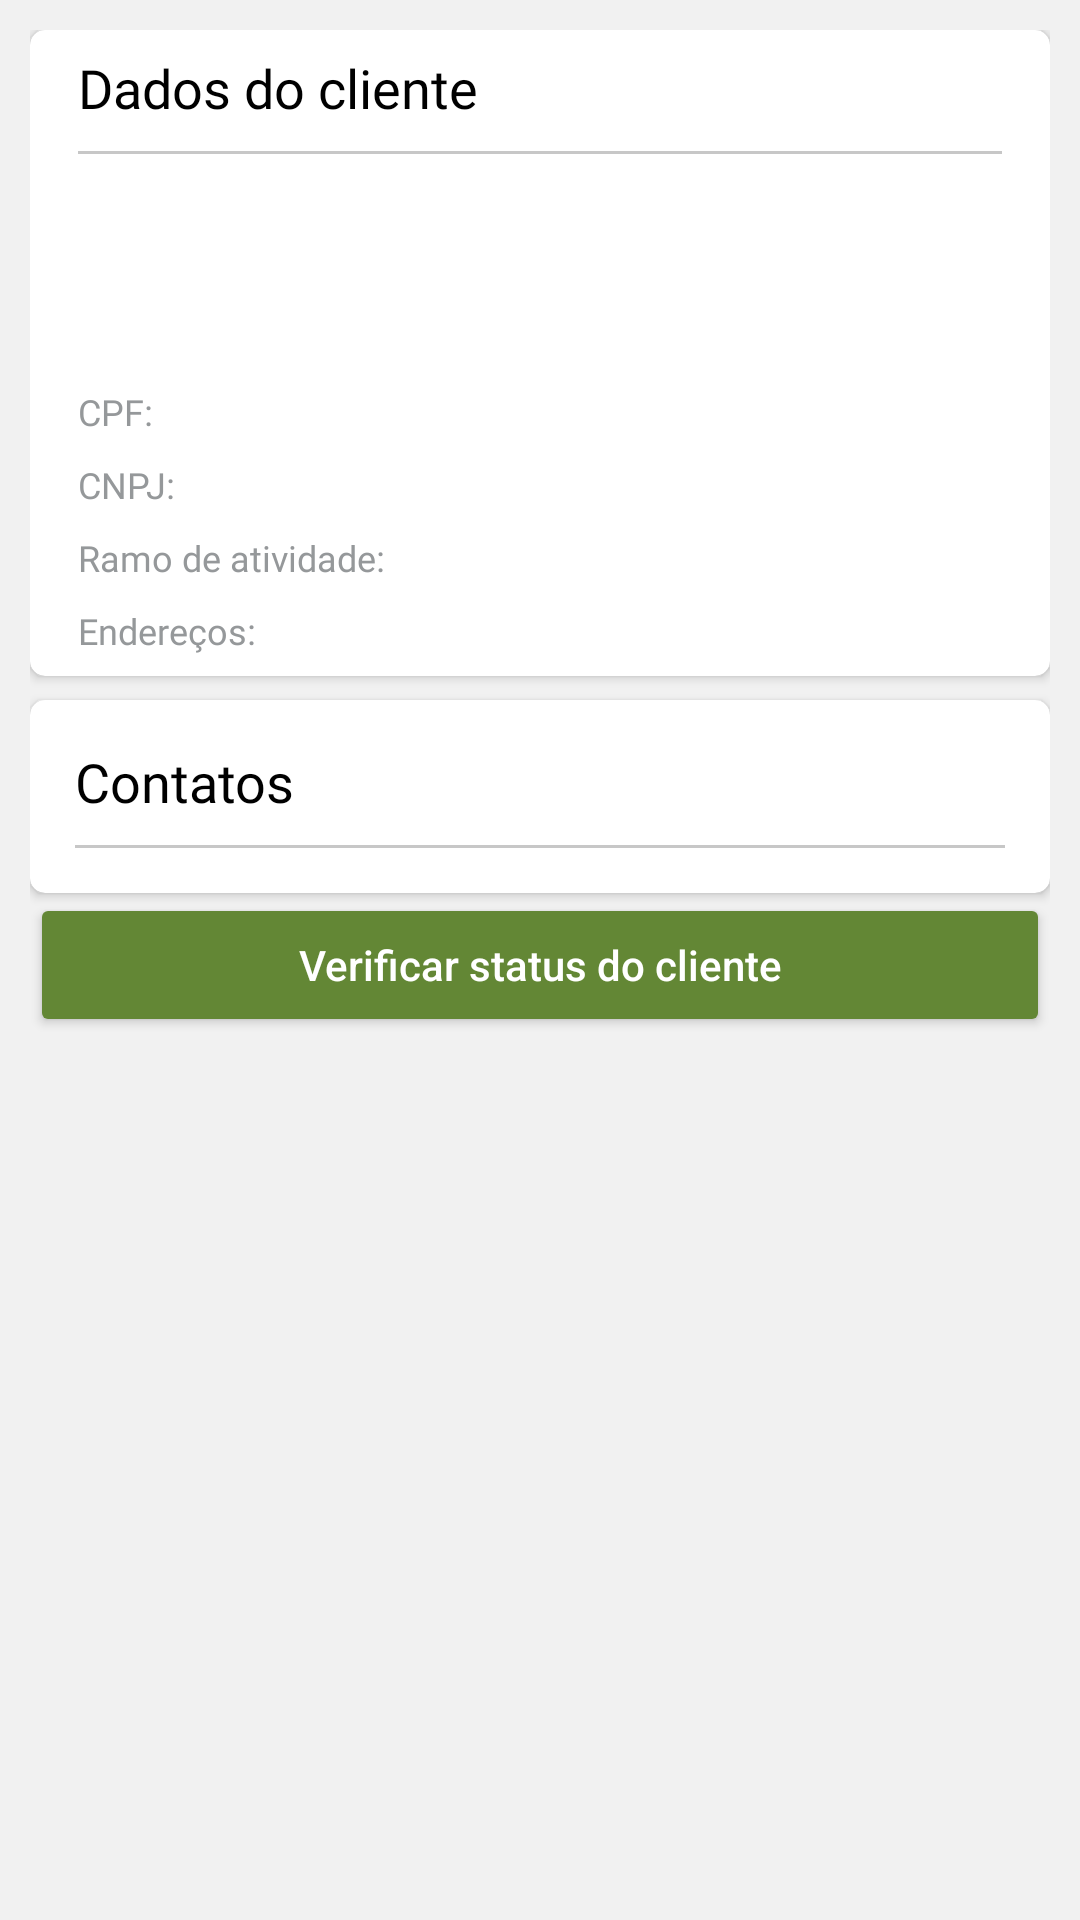

Here is an Android app screen rendered from its layout file. Give the layout XML and the strings, colors and styles it references.
<!-- AndroidManifest.xml: application theme Theme.Maxima -->
<!-- res/layout/fragment_dados.xml -->
<?xml version="1.0" encoding="utf-8"?>
<androidx.constraintlayout.widget.ConstraintLayout xmlns:android="http://schemas.android.com/apk/res/android"
    xmlns:app="http://schemas.android.com/apk/res-auto"
    xmlns:tools="http://schemas.android.com/tools"
    android:layout_width="match_parent"
    android:layout_height="match_parent"
    android:background="#F1F1F1"
    android:paddingHorizontal="10dp"
    android:paddingVertical="10dp"
    tools:context=".fragments.DadosFragment">


    <androidx.cardview.widget.CardView
        android:id="@+id/card_view_dados"
        android:layout_width="match_parent"
        android:layout_height="wrap_content"
        android:elevation="8dp"
        app:cardCornerRadius="5dp"
        app:layout_constraintEnd_toEndOf="parent"
        app:layout_constraintStart_toStartOf="parent"
        app:layout_constraintTop_toTopOf="parent">


        <androidx.constraintlayout.widget.ConstraintLayout
            android:layout_width="match_parent"
            android:layout_height="match_parent"
            android:paddingHorizontal="16dp"
            android:paddingVertical="7dp">


            <TextView
                android:id="@+id/textView"
                style="@style/text_view_title_card"
                android:layout_width="match_parent"
                android:layout_height="wrap_content"
                android:text="@string/dados_do_cliente"
                app:layout_constraintEnd_toEndOf="parent"
                app:layout_constraintStart_toStartOf="parent"
                app:layout_constraintTop_toTopOf="parent" />

            <View
                android:id="@+id/view"
                android:layout_width="match_parent"
                android:layout_height="1dp"
                android:layout_marginTop="9dp"
                android:background="#C7C7C7"
                app:layout_constraintEnd_toEndOf="parent"
                app:layout_constraintStart_toStartOf="parent"
                app:layout_constraintTop_toBottomOf="@+id/textView" />

            <TextView
                android:id="@+id/text_view_name_cliente"
                style="@style/text_view_subtitle_card"
                android:layout_width="match_parent"
                android:layout_height="wrap_content"
                android:layout_marginTop="14dp"
                app:layout_constraintEnd_toEndOf="parent"
                app:layout_constraintStart_toStartOf="parent"
                app:layout_constraintTop_toBottomOf="@+id/view" />

            <TextView
                android:id="@+id/text_view_fantasia"
                style="@style/text_view_fantasia_card"
                android:layout_width="match_parent"
                android:layout_height="wrap_content"
                android:layout_marginTop="8dp"
                app:layout_constraintEnd_toEndOf="parent"
                app:layout_constraintStart_toStartOf="parent"
                app:layout_constraintTop_toBottomOf="@+id/text_view_name_cliente" />

            <TextView
                android:id="@+id/text_cpf"
                style="@style/text_view_text_type"
                android:layout_width="wrap_content"
                android:layout_height="wrap_content"
                android:layout_marginTop="15dp"
                android:text="@string/cpf"
                app:layout_constraintStart_toStartOf="parent"
                app:layout_constraintTop_toBottomOf="@+id/text_view_fantasia" />

            <TextView

                android:id="@+id/text_view_cpf"
                style="@style/text_view_text_response"
                android:layout_width="wrap_content"
                android:layout_height="wrap_content"
                app:layout_constraintBottom_toBottomOf="@+id/text_cpf"
                app:layout_constraintStart_toEndOf="@+id/text_cpf" />

            <TextView
                android:id="@+id/text_cpnj"
                style="@style/text_view_text_type"
                android:layout_width="wrap_content"
                android:layout_height="wrap_content"
                android:layout_marginTop="8dp"
                android:text="@string/cnpj"
                app:layout_constraintStart_toStartOf="parent"
                app:layout_constraintTop_toBottomOf="@+id/text_cpf" />

            <TextView
                android:id="@+id/text_view_cnpj"
                style="@style/text_view_text_response"
                android:layout_width="wrap_content"
                android:layout_height="wrap_content"
                android:layout_marginStart="8dp"
                app:layout_constraintBottom_toBottomOf="@+id/text_cpnj"
                app:layout_constraintStart_toEndOf="@+id/text_cpnj" />


            <TextView
                android:id="@+id/text_ramo"
                style="@style/text_view_text_type"
                android:layout_width="wrap_content"
                android:layout_height="wrap_content"
                android:layout_marginTop="8dp"
                android:text="@string/ramo_de_atividade"
                app:layout_constraintStart_toStartOf="parent"
                app:layout_constraintTop_toBottomOf="@+id/text_cpnj" />

            <TextView
                android:id="@+id/text_view_ramo_atividade"
                style="@style/text_view_text_response"
                android:layout_width="wrap_content"
                android:layout_height="wrap_content"
                android:layout_marginStart="8dp"
                app:layout_constraintBottom_toBottomOf="@+id/text_ramo"
                app:layout_constraintStart_toEndOf="@+id/text_ramo" />


            <TextView
                android:id="@+id/text_enderecos"
                style="@style/text_view_text_type"
                android:layout_width="wrap_content"
                android:layout_height="wrap_content"
                android:layout_marginTop="8dp"
                android:text="@string/enderecos"
                app:layout_constraintStart_toStartOf="parent"
                app:layout_constraintTop_toBottomOf="@+id/text_ramo" />

            <TextView
                android:id="@+id/text_view_enderecos"
                style="@style/text_view_text_response"
                android:layout_width="wrap_content"
                android:layout_height="wrap_content"
                android:layout_marginStart="8dp"
                app:layout_constraintBottom_toBottomOf="@+id/text_enderecos"
                app:layout_constraintStart_toEndOf="@+id/text_enderecos" />


        </androidx.constraintlayout.widget.ConstraintLayout>


    </androidx.cardview.widget.CardView>


    <androidx.cardview.widget.CardView
        android:layout_marginTop="8dp"
        android:id="@+id/card_view_contatos"
        android:layout_width="match_parent"
        android:layout_height="wrap_content"
        android:elevation="8dp"
        app:cardCornerRadius="5dp"
        app:layout_constraintEnd_toEndOf="parent"
        app:layout_constraintStart_toStartOf="parent"
        app:layout_constraintTop_toBottomOf="@+id/card_view_dados">

        <androidx.constraintlayout.widget.ConstraintLayout
            android:layout_width="match_parent"
            android:padding="15dp"
            android:layout_height="match_parent">


            <TextView
                android:id="@+id/textView_contatos"
                style="@style/text_view_title_card"
                android:layout_width="match_parent"
                android:layout_height="wrap_content"
                android:text="@string/contatos"
                app:layout_constraintEnd_toEndOf="parent"
                app:layout_constraintStart_toStartOf="parent"
                app:layout_constraintTop_toTopOf="parent" />


            <View
                android:id="@+id/view_separator"
                android:layout_width="match_parent"
                android:layout_height="1dp"
                android:layout_marginTop="9dp"
                android:background="#C7C7C7"
                app:layout_constraintEnd_toEndOf="parent"
                app:layout_constraintStart_toStartOf="parent"
                app:layout_constraintTop_toBottomOf="@+id/textView_contatos" />

            <androidx.recyclerview.widget.RecyclerView
                android:id="@+id/recycler_contatos"
                android:layout_width="match_parent"
                android:layout_height="wrap_content"
                app:layout_constraintBottom_toBottomOf="parent"
                app:layout_constraintEnd_toEndOf="parent"
                app:layout_constraintHorizontal_bias="0.21"
                app:layout_constraintStart_toStartOf="parent"
                app:layout_constraintTop_toBottomOf="@+id/view_separator" />


        </androidx.constraintlayout.widget.ConstraintLayout>

    </androidx.cardview.widget.CardView>


    <Button
        android:id="@+id/button_status"
        android:layout_width="match_parent"
        android:layout_height="wrap_content"
        android:backgroundTint="#638735"
        android:text="@string/verificar_status_do_cliente"
        android:textAllCaps="false"
        android:textColor="@color/white"
        app:layout_constraintEnd_toEndOf="parent"
        app:layout_constraintHorizontal_bias="1.0"
        app:layout_constraintStart_toStartOf="parent"
        app:layout_constraintTop_toBottomOf="@+id/card_view_contatos" />




</androidx.constraintlayout.widget.ConstraintLayout>
<!-- resources referenced by this layout -->
<resources>
  <color name="white">#FFFFFFFF</color>
  <string name="cnpj">CNPJ:</string>
  <string name="contatos">Contatos</string>
  <string name="cpf">CPF:</string>
  <string name="dados_do_cliente">Dados do cliente</string>
  <string name="enderecos">Endereços: </string>
  <string name="ramo_de_atividade">Ramo de atividade:</string>
  <string name="verificar_status_do_cliente">Verificar status do cliente</string>
  <style name="text_view_fantasia_card" parent="Widget.AppCompat.TextView">
          <item name="android:fontFamily">@font/santral_bold</item>
          <item name="android:textColor">#606060</item>
          <item name="android:textSize">14sp</item>
      </style>
  <style name="text_view_subtitle_card" parent="Widget.AppCompat.TextView">
          <item name="android:fontFamily">@font/santral_bold</item>
          <item name="android:textColor">@color/black</item>
          <item name="android:textSize">16sp</item>
      </style>
  <style name="text_view_text_response" parent="Widget.AppCompat.TextView">
          <item name="android:fontFamily">@font/santral_book</item>
          <item name="android:textColor">@color/black</item>
          <item name="android:textSize">12sp</item>
      </style>
  <style name="text_view_text_type" parent="Widget.AppCompat.TextView">
          <item name="android:fontFamily">@font/santral_book</item>
          <item name="android:textColor">#95989A</item>
          <item name="android:textSize">12sp</item>
      </style>
  <style name="text_view_title_card" parent="Widget.AppCompat.TextView">
          <item name="android:fontFamily">@font/santral_bold</item>
          <item name="android:textColor">@color/black</item>
          <item name="android:textSize">18sp</item>
      </style>
  <style name="Theme.Maxima" parent="Theme.MaterialComponents.DayNight.DarkActionBar">
          
          <item name="colorPrimary">@color/blue_action_bar</item>
          <item name="colorPrimaryVariant">@color/blue_top</item>
          <item name="colorOnPrimary">@color/white</item>
          
          <item name="colorSecondary">@color/teal_200</item>
          <item name="colorSecondaryVariant">@color/teal_700</item>
          <item name="colorOnSecondary">@color/black</item>
          
          <item name="android:statusBarColor" tools:targetApi="l">?attr/colorPrimaryVariant</item>
          
      </style>
  <color name="black">#FF000000</color>
  <color name="blue_action_bar">#186096</color>
  <color name="blue_top">#00386C</color>
  <color name="teal_200">#FF03DAC5</color>
  <color name="teal_700">#FF018786</color>
</resources>
